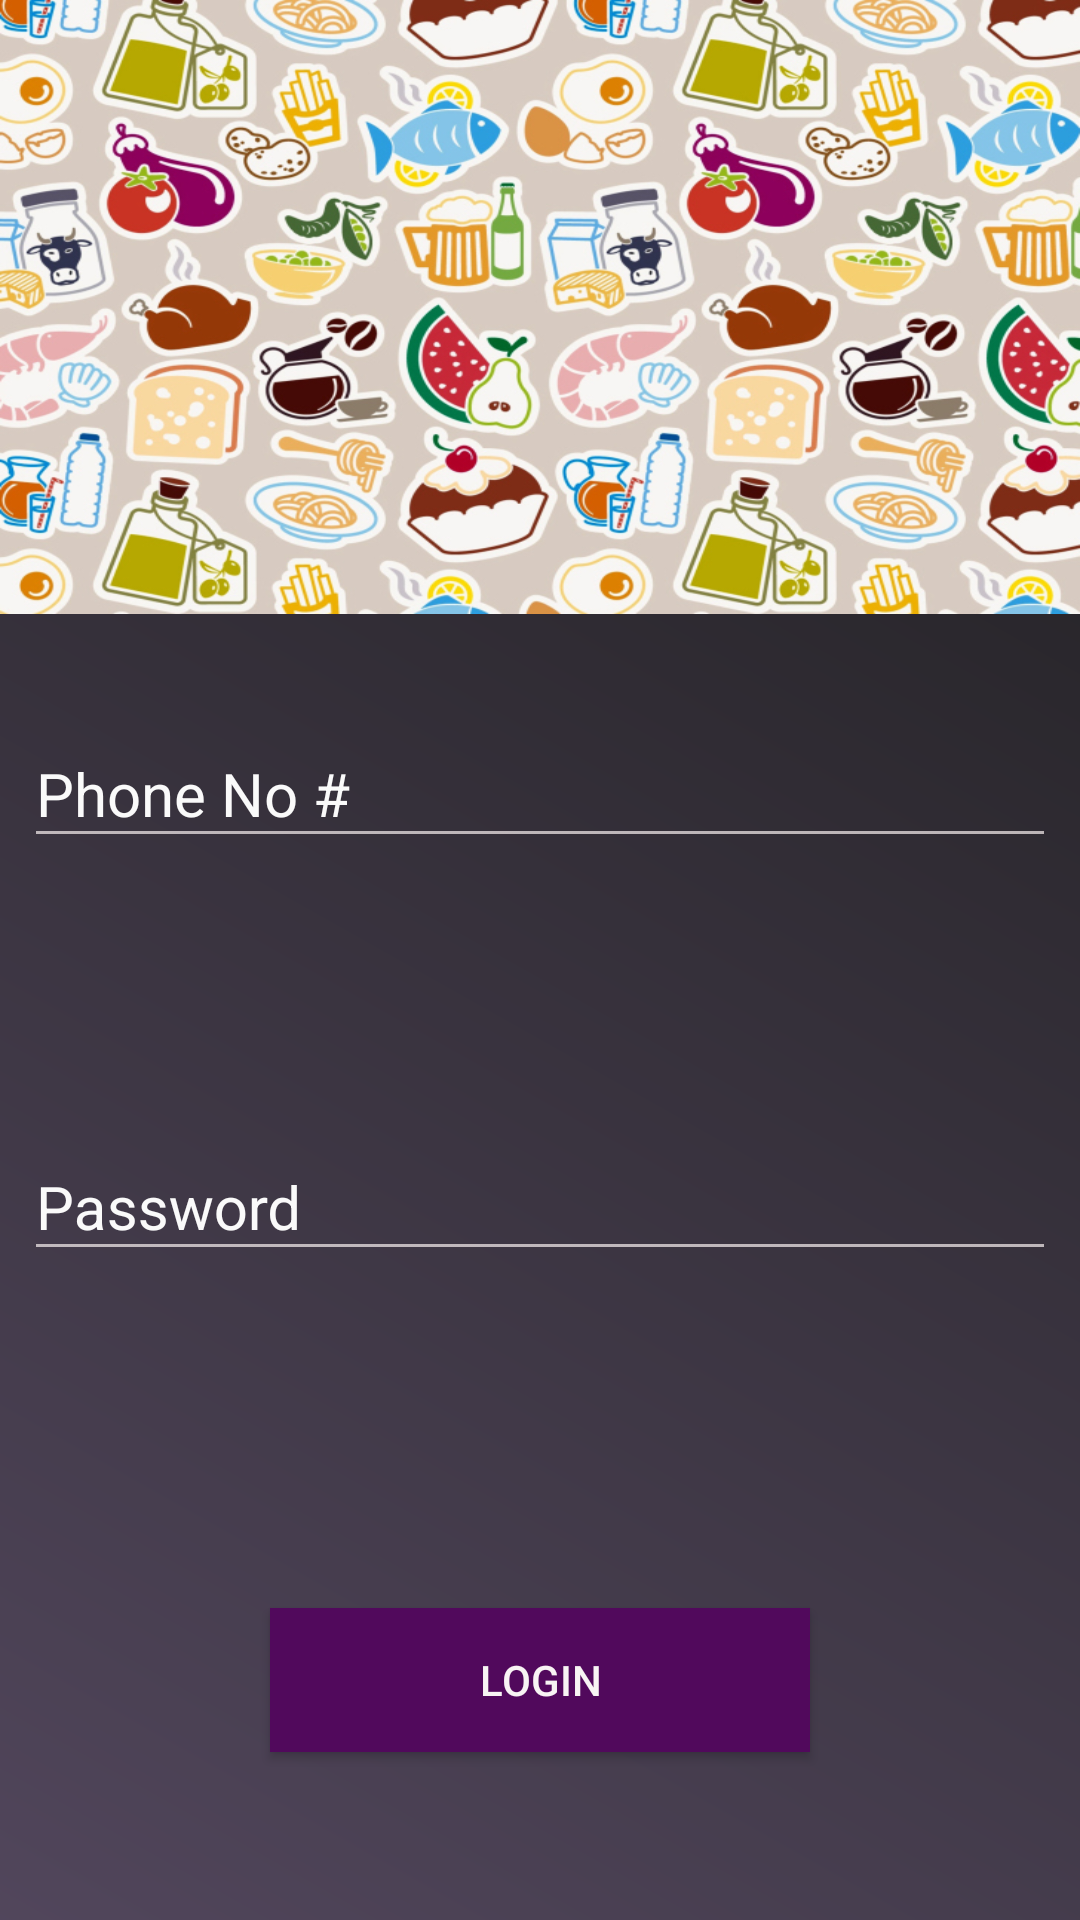

Here is an Android app screen rendered from its layout file. Give the layout XML and the strings, colors and styles it references.
<!-- AndroidManifest.xml: application theme AppTheme -->
<!-- res/layout/login_fragment.xml -->
<?xml version="1.0" encoding="utf-8"?>
<android.support.constraint.ConstraintLayout xmlns:android="http://schemas.android.com/apk/res/android"
    xmlns:app="http://schemas.android.com/apk/res-auto"
    xmlns:tools="http://schemas.android.com/tools"
    android:background="@drawable/background"
    android:layout_width="match_parent"
    android:layout_height="match_parent">


    <android.support.constraint.Guideline
        android:id="@+id/gl_h1"
        android:layout_width="wrap_content"
        android:layout_height="wrap_content"
        android:orientation="horizontal"
        app:layout_constraintGuide_begin="20dp"
        app:layout_constraintGuide_percent="0.0" />


    <android.support.constraint.Guideline
        android:id="@+id/gl_h2"
        android:layout_width="wrap_content"
        android:layout_height="wrap_content"
        android:orientation="horizontal"

        app:layout_constraintGuide_begin="20dp"
        app:layout_constraintGuide_percent="0.32" />

    <android.support.constraint.Guideline
        android:id="@+id/gl_h3"
        android:layout_width="wrap_content"
        android:layout_height="wrap_content"
        android:orientation="horizontal"
        app:layout_constraintGuide_begin="20dp"
        app:layout_constraintGuide_percent="0.5" />

    <android.support.constraint.Guideline
        android:id="@+id/gl_h4"
        android:layout_width="wrap_content"
        android:layout_height="wrap_content"
        android:orientation="horizontal"
        app:layout_constraintGuide_begin="20dp"
        app:layout_constraintGuide_percent="0.75" />

    <android.support.constraint.Guideline
        android:id="@+id/gl_h5"
        android:layout_width="wrap_content"
        android:layout_height="wrap_content"
        android:orientation="horizontal"
        app:layout_constraintGuide_begin="20dp"
        app:layout_constraintGuide_percent="1.0" />

    <android.support.constraint.Guideline
        android:id="@+id/gl_v1"
        android:layout_width="wrap_content"
        android:layout_height="wrap_content"
        android:orientation="vertical"
        app:layout_constraintGuide_begin="20dp"
        app:layout_constraintGuide_percent="0.0" />

    <android.support.constraint.Guideline
        android:id="@+id/gl_v2"
        android:layout_width="wrap_content"
        android:layout_height="wrap_content"
        android:orientation="vertical"
        app:layout_constraintGuide_begin="96dp"
        app:layout_constraintGuide_percent="0.25" />

    <android.support.constraint.Guideline
        android:id="@+id/gl_v3"
        android:layout_width="wrap_content"
        android:layout_height="wrap_content"
        android:orientation="vertical"
        app:layout_constraintGuide_begin="192dp"
        app:layout_constraintGuide_percent="0.5" />

    <android.support.constraint.Guideline
        android:id="@+id/gl_v4"
        android:layout_width="wrap_content"
        android:layout_height="wrap_content"
        android:orientation="vertical"
        app:layout_constraintGuide_percent="0.75"
        app:layout_constraintGuide_begin="20dp" />

    <LinearLayout
        android:layout_width="0dp"
        android:layout_height="0dp"
        android:background="@drawable/login_top"
        app:layout_constraintLeft_toLeftOf="parent"
        app:layout_constraintRight_toRightOf="parent"
        app:layout_constraintTop_toTopOf="parent"
        app:layout_constraintBottom_toTopOf="@id/gl_h2"/>

    <android.support.design.widget.TextInputLayout
        android:layout_marginTop="8dp"
        android:layout_marginBottom="8dp"
        android:layout_width="match_parent"
        android:layout_height="wrap_content"
        android:textColorHint="@color/white"
        app:layout_constraintBottom_toTopOf="@+id/gl_h3"
        app:layout_constraintEnd_toStartOf="@+id/gl_v4"
        app:layout_constraintStart_toStartOf="@+id/gl_v2"
        app:layout_constraintTop_toTopOf="@+id/gl_h2">
    <EditText
        android:id="@+id/et_login_phone"
        android:layout_width="match_parent"
        android:layout_height="wrap_content"
        android:textSize="20sp"
        android:layout_marginBottom="8dp"
        android:layout_marginEnd="8dp"
        android:layout_marginStart="8dp"
        android:layout_marginTop="8dp"
        android:inputType="number"
        android:hint="@string/login_phoneNo"
        />
    </android.support.design.widget.TextInputLayout>


<android.support.design.widget.TextInputLayout
        android:layout_marginTop="8dp"
        android:layout_marginBottom="8dp"
        android:layout_width="match_parent"
        android:layout_height="wrap_content"
        android:textColorHint="@color/white"
        app:layout_constraintBottom_toTopOf="@+id/gl_h4"
        app:layout_constraintEnd_toStartOf="@+id/gl_v4"
        app:layout_constraintStart_toStartOf="@+id/gl_v2"
        app:layout_constraintTop_toTopOf="@+id/gl_h3" >
    <EditText
        android:id="@+id/et_login_password"
        android:layout_width="match_parent"
        android:layout_height="wrap_content"
        android:textSize="20sp"
        android:layout_marginBottom="8dp"
        android:layout_marginEnd="8dp"
        android:layout_marginStart="8dp"
        android:layout_marginTop="8dp"
        android:inputType="text"
        android:hint="@string/login_pass"
        />
    </android.support.design.widget.TextInputLayout>

    <Button
        android:layout_width="0dp"
        android:layout_height="wrap_content"
        android:id="@+id/btn_login"
        android:text="@string/btn_login"
        app:layout_constraintBottom_toTopOf="@+id/gl_h5"
        app:layout_constraintEnd_toStartOf="@+id/gl_v4"
        app:layout_constraintStart_toStartOf="@+id/gl_v2"
        app:layout_constraintTop_toTopOf="@+id/gl_h4"
        android:background="@color/colorPrimary"
        />

</android.support.constraint.ConstraintLayout>
<!-- resources referenced by this layout -->
<resources>
  <color name="colorPrimary">#51095c</color>
  <color name="white">#fafafa</color>
  <!-- drawable background (drawable) -->
  <?xml version="1.0" encoding="utf-8"?>
  <shape xmlns:android="http://schemas.android.com/apk/res/android" >
      
          
      <gradient
          android:angle="225"
          android:startColor="#dd1b1b1b"
          android:endColor="#dd584b64"/>
  
  </shape>
  <!-- drawable login_top: jpg bitmap (drawable, 326475 bytes) -->
  <string name="btn_login">Login</string>
  <string name="login_pass">Password</string>
  <string name="login_phoneNo">Phone No #</string>
  <style name="AppTheme" parent="Theme.AppCompat.Light.DarkActionBar">
          
          <item name="colorPrimary">@color/colorPrimary</item>
          <item name="colorPrimaryDark">@color/colorPrimaryDark</item>
          <item name="colorAccent">@color/colorPrimary</item>
          <item name="android:colorBackground">@color/background_material_light</item>
          <item name="android:statusBarColor">@color/colorPrimaryDark</item>
          <item name="android:textColorPrimary">@color/text_color_primary</item>
          <item name="android:textColorSecondary">@color/text_color_secondary</item>
          <item name="android:navigationBarColor">@android:color/black</item>
      </style>
  <color name="colorPrimaryDark">#74537e</color>
  <color name="background_material_light">#212020</color>
  <color name="text_color_primary">#f8f4f4</color>
  <color name="text_color_secondary">#b2f9f1f1</color>
</resources>
